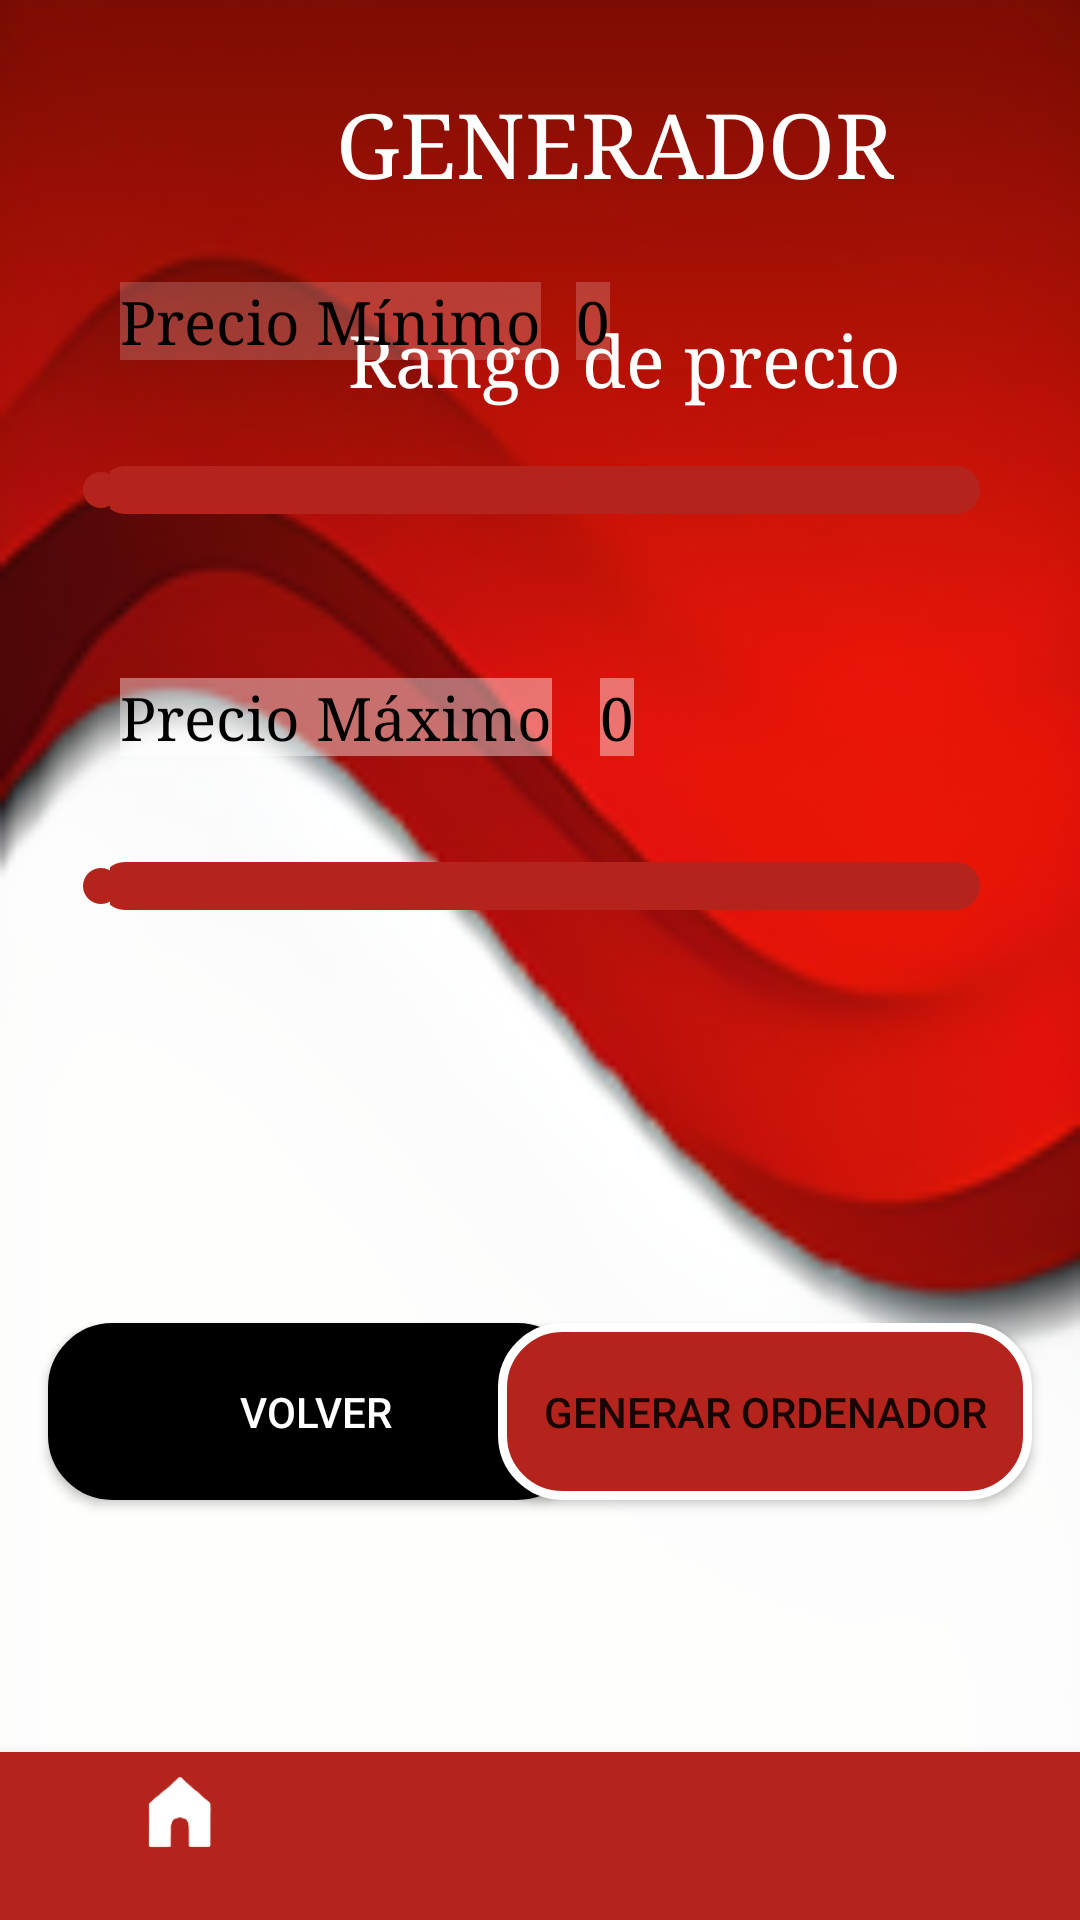

Here is an Android app screen rendered from its layout file. Give the layout XML and the strings, colors and styles it references.
<!-- AndroidManifest.xml: application theme Theme.AppTFG -->
<!-- res/layout/activity_precios.xml -->
<?xml version="1.0" encoding="utf-8"?>
<androidx.constraintlayout.widget.ConstraintLayout xmlns:android="http://schemas.android.com/apk/res/android"

    xmlns:app="http://schemas.android.com/apk/res-auto"
    xmlns:tools="http://schemas.android.com/tools"
    android:layout_width="match_parent"
    android:layout_height="match_parent"
    tools:context=".UsosActivity"
    android:background="@drawable/fondo_login_">


    <TextView
        android:id="@+id/textView12"
        android:layout_width="wrap_content"
        android:layout_height="wrap_content"
        android:layout_marginStart="116dp"
        android:layout_marginTop="104dp"
        android:backgroundTint="@color/black"
        android:fontFamily="serif"
        android:text="Rango de precio"
        android:textColor="@color/white"
        android:textSize="24sp"
        app:layout_constraintStart_toStartOf="parent"
        app:layout_constraintTop_toTopOf="parent"
        tools:ignore="MissingConstraints" />

    <TextView
        android:id="@+id/textView3"
        android:layout_width="wrap_content"
        android:layout_height="wrap_content"
        android:layout_marginStart="112dp"
        android:layout_marginTop="28dp"
        android:fontFamily="serif"
        android:text="GENERADOR"
        android:textColor="@color/white"
        android:textSize="30sp"
        app:layout_constraintStart_toStartOf="parent"
        app:layout_constraintTop_toTopOf="parent" />

    <SeekBar
        android:id="@+id/seekBarMaxmio"
        android:layout_width="325dp"
        android:layout_height="33dp"
        android:layout_marginBottom="328dp"
        android:progressDrawable="@drawable/bg_custom_seekbar"
        android:progressTint="@color/red_1"
        android:thumbTint="@color/red_1"
        app:layout_constraintBottom_toBottomOf="parent"
        app:layout_constraintEnd_toEndOf="parent"
        app:layout_constraintStart_toStartOf="parent"
        />

    <TextView
        android:id="@+id/textViewMaximo"
        android:layout_width="wrap_content"
        android:layout_height="wrap_content"
        android:layout_marginStart="200dp"
        android:layout_marginBottom="388dp"
        android:background="#68FFFFFF"
        android:fontFamily="serif"
        android:text="0"
        android:textColor="@color/black"
        android:textSize="20sp"
        app:layout_constraintBottom_toBottomOf="parent"
        app:layout_constraintStart_toStartOf="parent" />

    <TextView
        android:id="@+id/textView5"
        android:layout_width="wrap_content"
        android:layout_height="wrap_content"
        android:layout_marginStart="40dp"
        android:layout_marginBottom="388dp"
        android:background="#68FFFFFF"
        android:fontFamily="serif"
        android:text="Precio Máximo"
        android:textColor="@color/black"
        android:textSize="20sp"
        app:layout_constraintBottom_toBottomOf="parent"
        app:layout_constraintStart_toStartOf="parent" />

    <SeekBar
        android:id="@+id/seekBarMinimo"
        android:layout_width="325dp"
        android:layout_height="33dp"
        android:layout_marginBottom="460dp"
        android:progressDrawable="@drawable/bg_custom_seekbar"
        android:progressTint="@color/red_1"
        android:thumbTint="@color/red_1"
        app:layout_constraintBottom_toBottomOf="parent"
        app:layout_constraintEnd_toEndOf="parent"
        app:layout_constraintStart_toStartOf="parent" />

    <TextView
        android:id="@+id/textViewMinimo"
        android:layout_width="wrap_content"
        android:layout_height="wrap_content"
        android:layout_marginStart="192dp"
        android:layout_marginBottom="520dp"
        android:background="#30ffffff"
        android:fontFamily="serif"
        android:text="0"
        android:textColor="@color/black"
        android:textSize="20sp"
        app:layout_constraintBottom_toBottomOf="parent"
        app:layout_constraintStart_toStartOf="parent" />

    <TextView
        android:id="@+id/textView4"
        android:layout_width="wrap_content"
        android:layout_height="wrap_content"
        android:layout_marginStart="40dp"
        android:layout_marginBottom="520dp"
        android:background="#30ffffff"
        android:fontFamily="serif"
        android:text="Precio Mínimo"
        android:textColor="@color/black"
        android:textSize="20sp"
        app:layout_constraintBottom_toBottomOf="parent"
        app:layout_constraintStart_toStartOf="parent" />

    <Button
        android:id="@+id/buttonVolver"
        style="@style/ButtonBlack"
        android:layout_width="178dp"
        android:layout_height="59dp"
        android:layout_marginStart="16dp"
        android:layout_marginBottom="140dp"
        android:background="@drawable/botones_app"
        android:text="volver"
        app:layout_constraintBottom_toBottomOf="parent"
        app:layout_constraintStart_toStartOf="parent"
        tools:ignore="MissingConstraints" />

    <Button
        android:id="@+id/btnGenerarOrdenador"
        android:layout_width="178dp"
        android:layout_height="59dp"
        android:layout_marginEnd="16dp"
        android:layout_marginBottom="140dp"
        android:background="@drawable/botones_app"
        android:text="GENERAR ORDENADOR"
        app:layout_constraintBottom_toBottomOf="parent"
        app:layout_constraintEnd_toEndOf="parent"
        tools:ignore="MissingConstraints" />

    <com.google.android.material.bottomnavigation.BottomNavigationView
        android:id="@+id/boton_navegacion"
        android:layout_width="match_parent"
        android:layout_height="wrap_content"
        android:layout_alignParentBottom="true"
        android:backgroundTint="@color/red_1"
        app:itemBackground="@color/red_1"
        app:itemIconTint="@color/white"
        app:itemTextColor="@color/white"
        app:layout_constraintBottom_toBottomOf="parent"
        app:layout_constraintEnd_toEndOf="parent"
        app:layout_constraintStart_toStartOf="parent"
        app:layout_constraintTop_toTopOf="parent"
        app:layout_constraintVertical_bias="1.0"
        app:menu="@menu/menu" >

    </com.google.android.material.bottomnavigation.BottomNavigationView>
</androidx.constraintlayout.widget.ConstraintLayout>
<!-- resources referenced by this layout -->
<resources>
  <color name="black">#FF000000</color>
  <color name="red_1">#B4241C</color>
  <color name="white">#FFFFFFFF</color>
  <!-- drawable bg_custom_seekbar (drawable) -->
  <?xml version="1.0" encoding="utf-8"?>
  <layer-list xmlns:android="http://schemas.android.com/apk/res/android">
      <item android:id="@android:id/secondaryProgress">
          <shape android:shape="rectangle">
              <solid android:color="@color/red_1"/>
              <corners android:radius="12dp"/>
          </shape>
      </item>
  
      <item android:id="@android:id/progress">
          <clip android:drawable="@drawable/bg_progress"/>
      </item>
  </layer-list>
  <!-- drawable botones_app (drawable) -->
  <?xml version="1.0" encoding="utf-8"?>
  <selector xmlns:android="http://schemas.android.com/apk/res/android">
      <item >
          <shape android:shape="rectangle"  >
              <corners android:radius="20dip" />
              <stroke android:width="3dip" android:color="#ffffff" />
              <solid android:color="@color/red_1"/>
              <size android:height="59dp" android:width="178dp"/>
          </shape>
      </item>
  </selector>
  <!-- drawable fondo_login_: png bitmap (drawable-hdpi, 21862 bytes) -->
  <style name="ButtonBlack" parent="Base.TextAppearance.AppCompat.Button">
          <item name="backgroundTint">@color/black</item>
          <item name="android:textColor">@color/white</item>
      </style>
  <style name="Theme.AppTFG" parent="Theme.MaterialComponents.DayNight.NoActionBar">
          
          <item name="colorPrimary">@color/red_1</item>
          
          <item name="colorOnPrimary">@color/white</item>
          
          <item name="colorSecondary">@color/black</item>
          <item name="colorSecondaryVariant">@color/black</item>
          <item name="colorOnSecondary">@color/black</item>
          
          <item name="android:statusBarColor">@color/black</item>
          
      </style>
  <!-- drawable bg_progress (drawable) -->
  <?xml version="1.0" encoding="utf-8"?>
  <shape xmlns:android="http://schemas.android.com/apk/res/android">
      <solid android:color="@color/red_1"/>
      <corners android:radius="12dp"/>
  </shape>
</resources>
